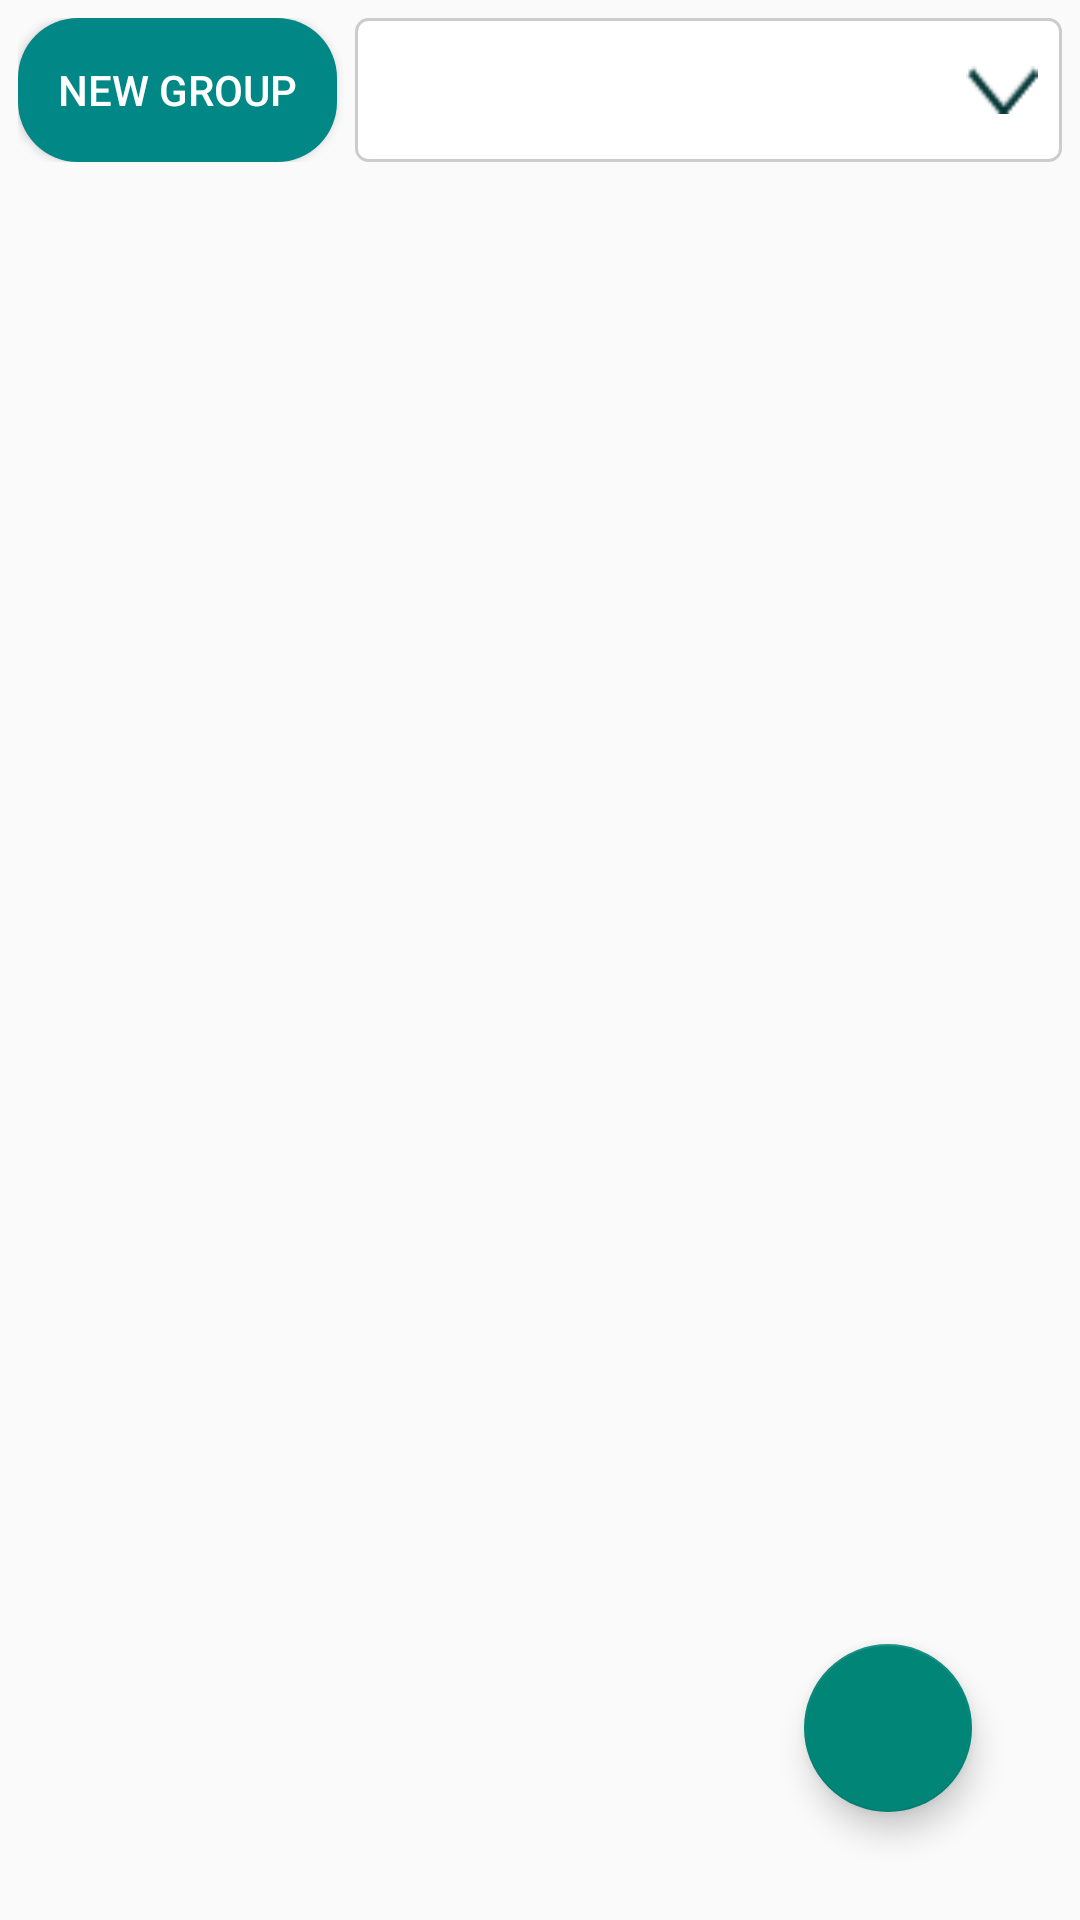

Layout XML and referenced resources for this Android screen:
<!-- AndroidManifest.xml: application theme Theme.TaskApp -->
<!-- res/layout/activity_schedule.xml -->
<?xml version="1.0" encoding="utf-8"?>
<androidx.constraintlayout.widget.ConstraintLayout
    xmlns:android="http://schemas.android.com/apk/res/android"
    xmlns:app="http://schemas.android.com/apk/res-auto"
    xmlns:tools="http://schemas.android.com/tools"
    android:layout_width="match_parent"
    android:layout_height="match_parent"
    tools:context="com.lawson.taskapp.ScheduleActivity">

    <LinearLayout
        android:id="@+id/group_linear_layout"
        android:layout_width="match_parent"
        android:layout_height="48dp"
        android:layout_margin="6dp"
        android:orientation="horizontal"
        app:layout_constraintTop_toTopOf="parent"
        android:elevation="4dp">

        <Button
            android:id="@+id/add_group_button"
            android:layout_width="wrap_content"
            android:layout_height="match_parent"
            android:layout_weight="1"
            android:layout_marginEnd="6dp"
            android:text="@string/new_group_label"
            android:textColor="@color/white"
            android:background="@drawable/rounded_button" />

        <Spinner
            android:id="@+id/group_spinner"
            android:layout_width="wrap_content"
            android:layout_height="match_parent"
            android:layout_weight="11"
            android:background="@drawable/spinner_background"
            android:spinnerMode="dropdown" />

    </LinearLayout>

    <androidx.recyclerview.widget.RecyclerView
        android:id="@+id/schedule_recycler_view"
        android:layout_width="match_parent"
        android:layout_height="wrap_content"
        android:scrollbars="vertical"
        app:layout_constraintTop_toBottomOf="@id/group_linear_layout"
        app:layout_constraintBottom_toBottomOf="parent"/>

    <com.google.android.material.floatingactionbutton.FloatingActionButton
        android:id="@+id/add_schedule_button"
        android:layout_width="wrap_content"
        android:layout_height="wrap_content"
        android:layout_marginEnd="36dp"
        android:layout_marginBottom="36dp"
        android:contentDescription="@string/add_a_task"
        android:src="@drawable/add"
        app:layout_constraintBottom_toBottomOf="parent"
        app:layout_constraintEnd_toEndOf="parent" />

</androidx.constraintlayout.widget.ConstraintLayout>
<!-- resources referenced by this layout -->
<resources>
  <color name="white">#FFFFFFFF</color>
  <!-- drawable rounded_button (drawable) -->
  <?xml version="1.0" encoding="utf-8"?>
  <shape xmlns:android="http://schemas.android.com/apk/res/android"
      android:shape="rectangle">
      <solid android:color="@color/design_default_color_secondary_variant" />
      <corners android:radius="20dp" />
  </shape>
  <!-- drawable spinner_background (drawable) -->
  <?xml version="1.0" encoding="utf-8"?>
  <layer-list xmlns:android="http://schemas.android.com/apk/res/android">
      
      <item>
          <shape android:shape="rectangle">
              <solid android:color="#FFFFFF"/> 
              <stroke android:width="1dp"
                  android:color="#CCCCCC"/> 
              <corners android:radius="4dp"/> 
          </shape>
      </item>
  
      
      <item
          android:drawable="@drawable/carrot"
          android:gravity="end|center_vertical"
          android:right="8dp"
          android:height="16dp"
          android:width="24dp"
          />
  </layer-list>
  <string name="add_a_task">Add a task</string>
  <string name="new_group_label">New group</string>
  <style name="Theme.TaskApp" parent="Base.Theme.TaskApp" />
  <!-- drawable carrot: png bitmap (drawable, 229 bytes) -->
  <style name="Base.Theme.TaskApp" parent="Theme.AppCompat.DayNight.DarkActionBar">
          
          
      </style>
</resources>
